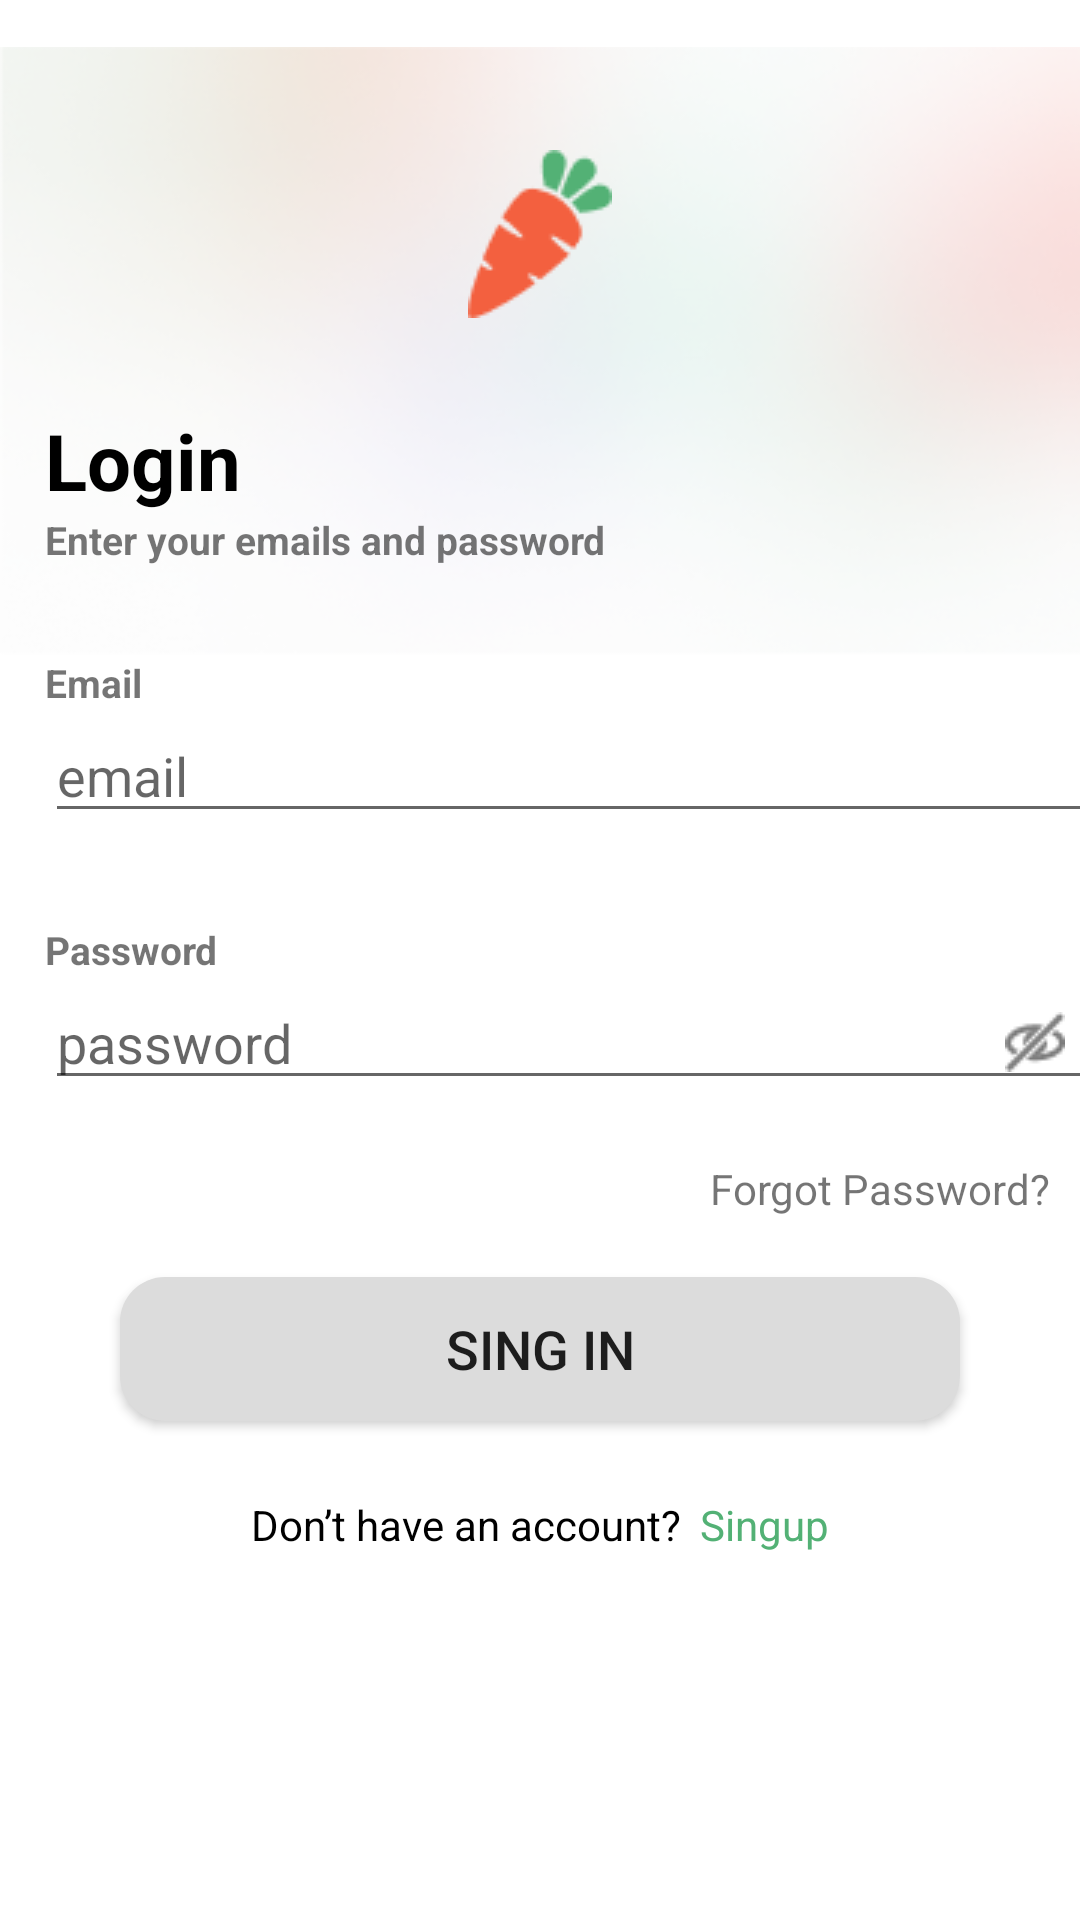

Reconstruct the res/layout file that produces this screen, plus the resources it refers to.
<!-- AndroidManifest.xml: application theme Theme.Ecom -->
<!-- res/layout/activity_login.xml -->
<?xml version="1.0" encoding="utf-8"?>
<RelativeLayout xmlns:android="http://schemas.android.com/apk/res/android"
    xmlns:app="http://schemas.android.com/apk/res-auto"
    xmlns:tools="http://schemas.android.com/tools"
    android:layout_width="match_parent"
    android:layout_height="match_parent"
    tools:context=".UI.login">
    <ImageView
    android:layout_width="match_parent"
    android:layout_height="wrap_content"
    android:src="@drawable/rectanglee"/>


    <LinearLayout
        android:layout_width="match_parent"
        android:layout_height="wrap_content"
        android:gravity="center"
        android:orientation="vertical">

        <ImageView
            android:layout_width="match_parent"
            android:layout_height="wrap_content"
            android:layout_marginTop="50dp"
            android:src="@drawable/carrot" />

        <TextView
            android:layout_width="match_parent"
            android:layout_height="wrap_content"

            android:layout_marginLeft="10dp"
            android:layout_marginTop="30dp"
            android:text="Login"
            android:textColor="@color/black"
            android:textSize="26sp"
            android:textStyle="bold" />

        <TextView
            android:layout_width="match_parent"
            android:layout_height="wrap_content"
            android:layout_marginLeft="10dp"
            android:text="Enter your emails and password"
            android:textSize="13sp"
            android:textStyle="bold" />

        <TextView
            android:layout_width="match_parent"
            android:layout_height="wrap_content"
            android:layout_marginLeft="10dp"
            android:layout_marginTop="30dp"
            android:text="Email"
            android:textSize="13sp"
            android:textStyle="bold" />

        <EditText
            android:id="@+id/email_login"
            android:layout_width="match_parent"
            android:layout_height="wrap_content"
            android:layout_marginLeft="10dp"
            android:hint="email" />

        <TextView
            android:id="@+id/passtxt"
            android:layout_width="match_parent"
            android:layout_height="wrap_content"
            android:layout_marginLeft="10dp"
            android:layout_marginTop="30dp"
            android:text="Password"
            android:textSize="13sp"
            android:textStyle="bold" />

        <EditText
            android:id="@+id/pass_login"
            android:layout_width="match_parent"
            android:layout_height="wrap_content"
            android:layout_marginLeft="10dp"
            android:drawableRight="@drawable/show"
            android:hint="password"
            android:inputType="textPassword"
            android:paddingRight="10dp" />

        <TextView
            android:id="@+id/forget_login"
            android:layout_width="wrap_content"
            android:layout_height="wrap_content"
            android:layout_gravity="right"
            android:layout_marginRight="10dp"
            android:background="@color/white"
            android:layout_marginTop="20dp"

            android:text="Forgot Password?" />

        <Button
            android:layout_width="match_parent"
            android:layout_height="wrap_content"
            android:layout_gravity="center"
            android:layout_marginLeft="40dp"
            android:layout_marginTop="20dp"
            android:layout_marginRight="40dp"

            android:layout_marginBottom="25dp"
            android:id="@+id/login"
            android:background="@drawable/rec"
            android:text="Sing in"
            android:textSize="18sp" />

        <LinearLayout
            android:layout_width="match_parent"
            android:layout_height="wrap_content"
            android:gravity="center"
            android:orientation="horizontal">

            <TextView
                android:layout_width="wrap_content"
                android:layout_height="wrap_content"
                android:gravity="center"
                android:text="Don’t have an account?  "
                android:textColor="@color/black"

                />

            <TextView
                android:id="@+id/signup_login"
                android:layout_width="wrap_content"
                android:layout_height="wrap_content"
                android:gravity="center"
                android:text="Singup"
                android:textColor="@color/luma"
                />
        </LinearLayout>

    </LinearLayout>








</RelativeLayout>
<!-- resources referenced by this layout -->
<resources>
  <color name="black">#FF000000</color>
  <color name="luma">#53B175</color>
  <color name="white">#FFFFFFFF</color>
  <!-- drawable carrot: png bitmap (drawable-v24, 1510 bytes) -->
  <!-- drawable rec (drawable-v24) -->
  <?xml version="1.0" encoding="utf-8"?>
  <shape xmlns:android="http://schemas.android.com/apk/res/android"
      android:shape="rectangle"
      >
      <solid android:color="#DCDCDC"></solid>
      <corners android:radius="15dp"></corners>
  
  
  
  </shape>
  <!-- drawable rectanglee: png bitmap (drawable, 49806 bytes) -->
  <!-- drawable show: png bitmap (drawable-v24, 564 bytes) -->
  <style name="Theme.Ecom" parent="Theme.MaterialComponents.DayNight.NoActionBar">
          
          <item name="colorPrimary">@color/luma</item>
          <item name="colorPrimaryVariant">@color/luma</item>
          <item name="colorOnPrimary">@color/white</item>
          
          <item name="colorSecondary">@color/teal_200</item>
          <item name="colorSecondaryVariant">@color/teal_700</item>
          <item name="colorOnSecondary">@color/black</item>
          
          <item name="android:statusBarColor" tools:targetApi="l">?attr/colorPrimaryVariant</item>
          
      </style>
  <color name="teal_200">#FF03DAC5</color>
  <color name="teal_700">#FF018786</color>
</resources>
